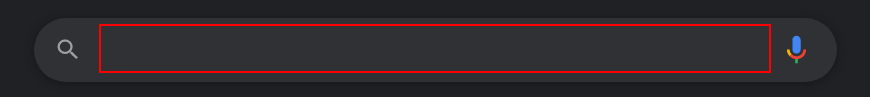
Workflow: Main

Step 1: type "kgisl" into the text box

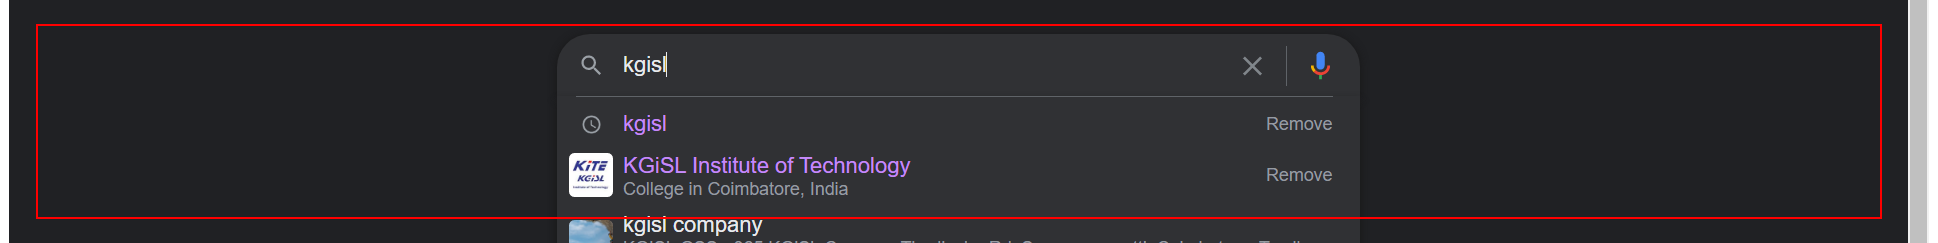
Step 2: click on the element

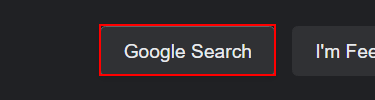
Step 3: click on the text box 'btnK'

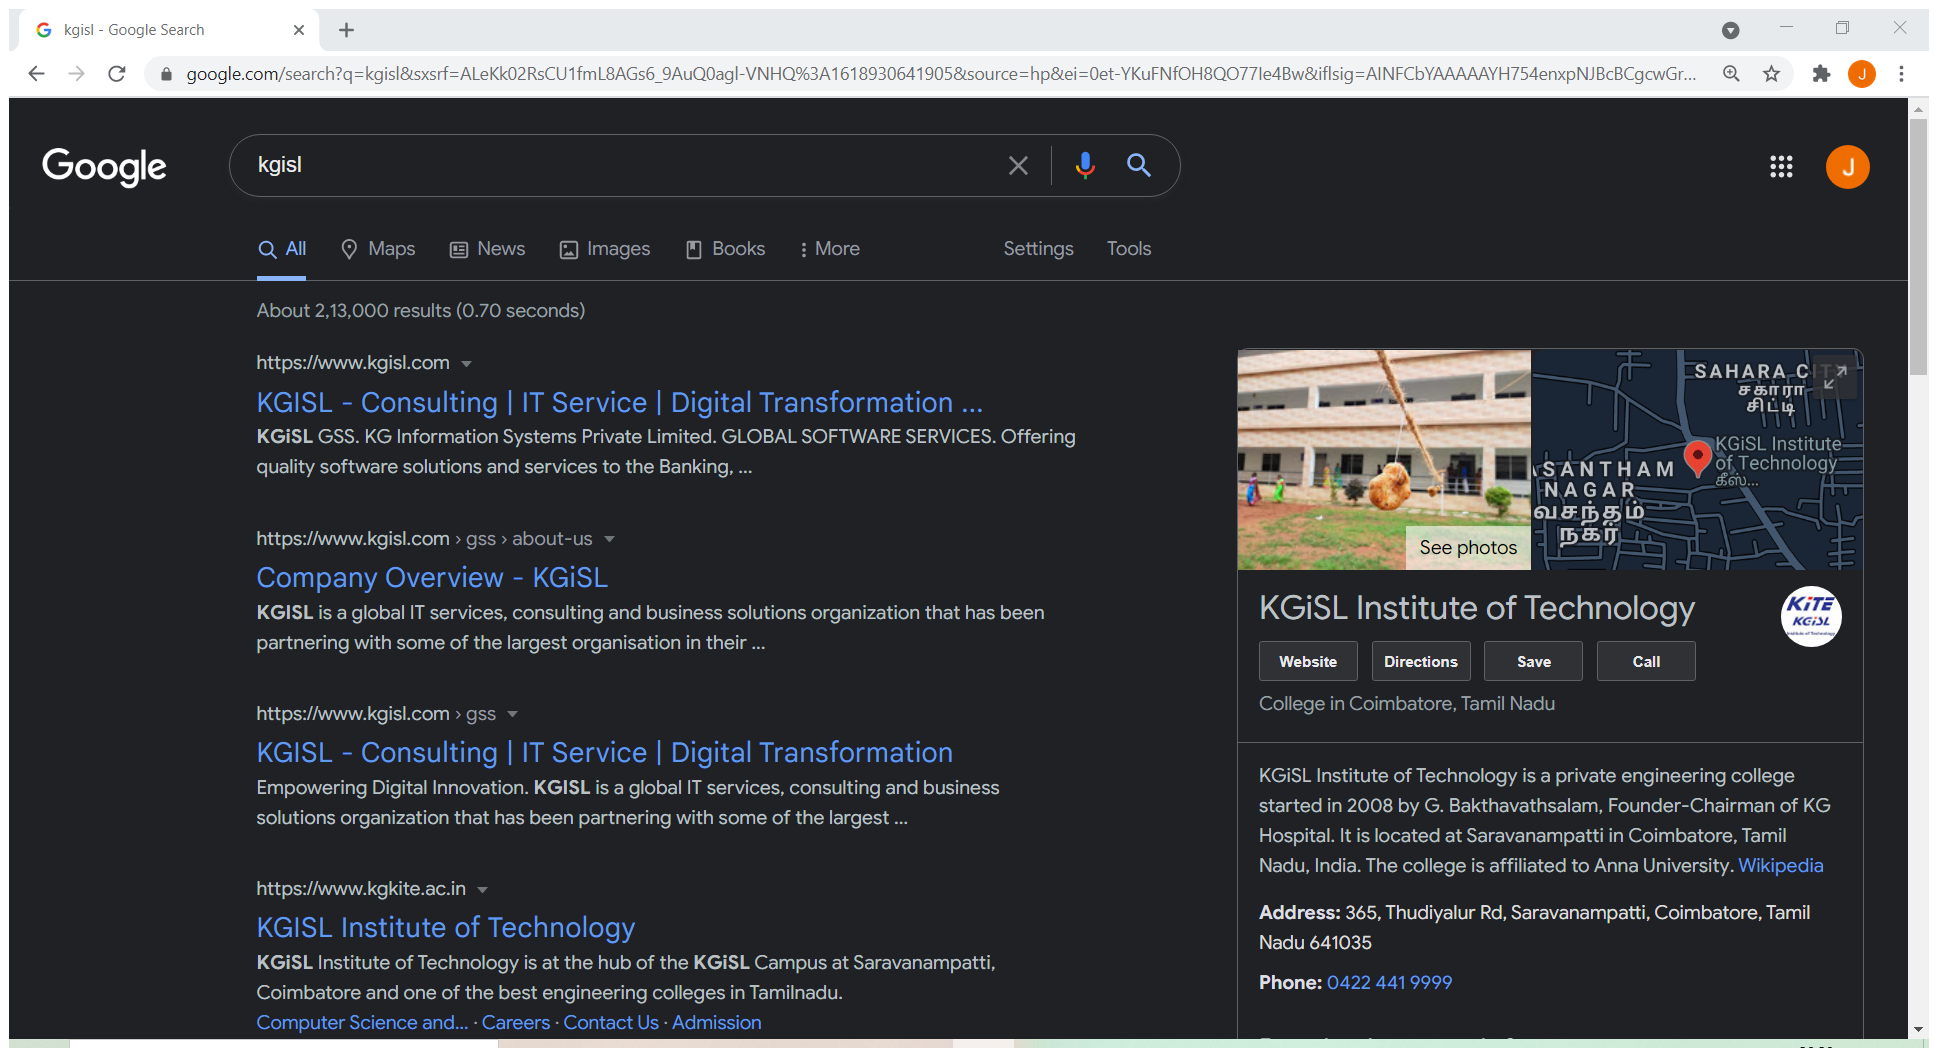
Step 4: Attach Browser 'Kgisl Goo Page' in window 'kgisl - Google Search' (chrome.exe)

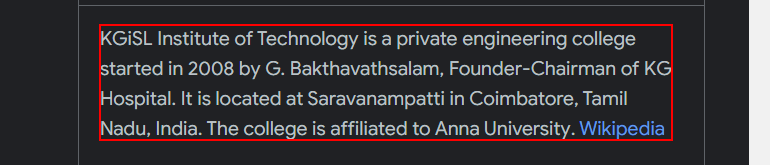
Step 5: get-text from the element